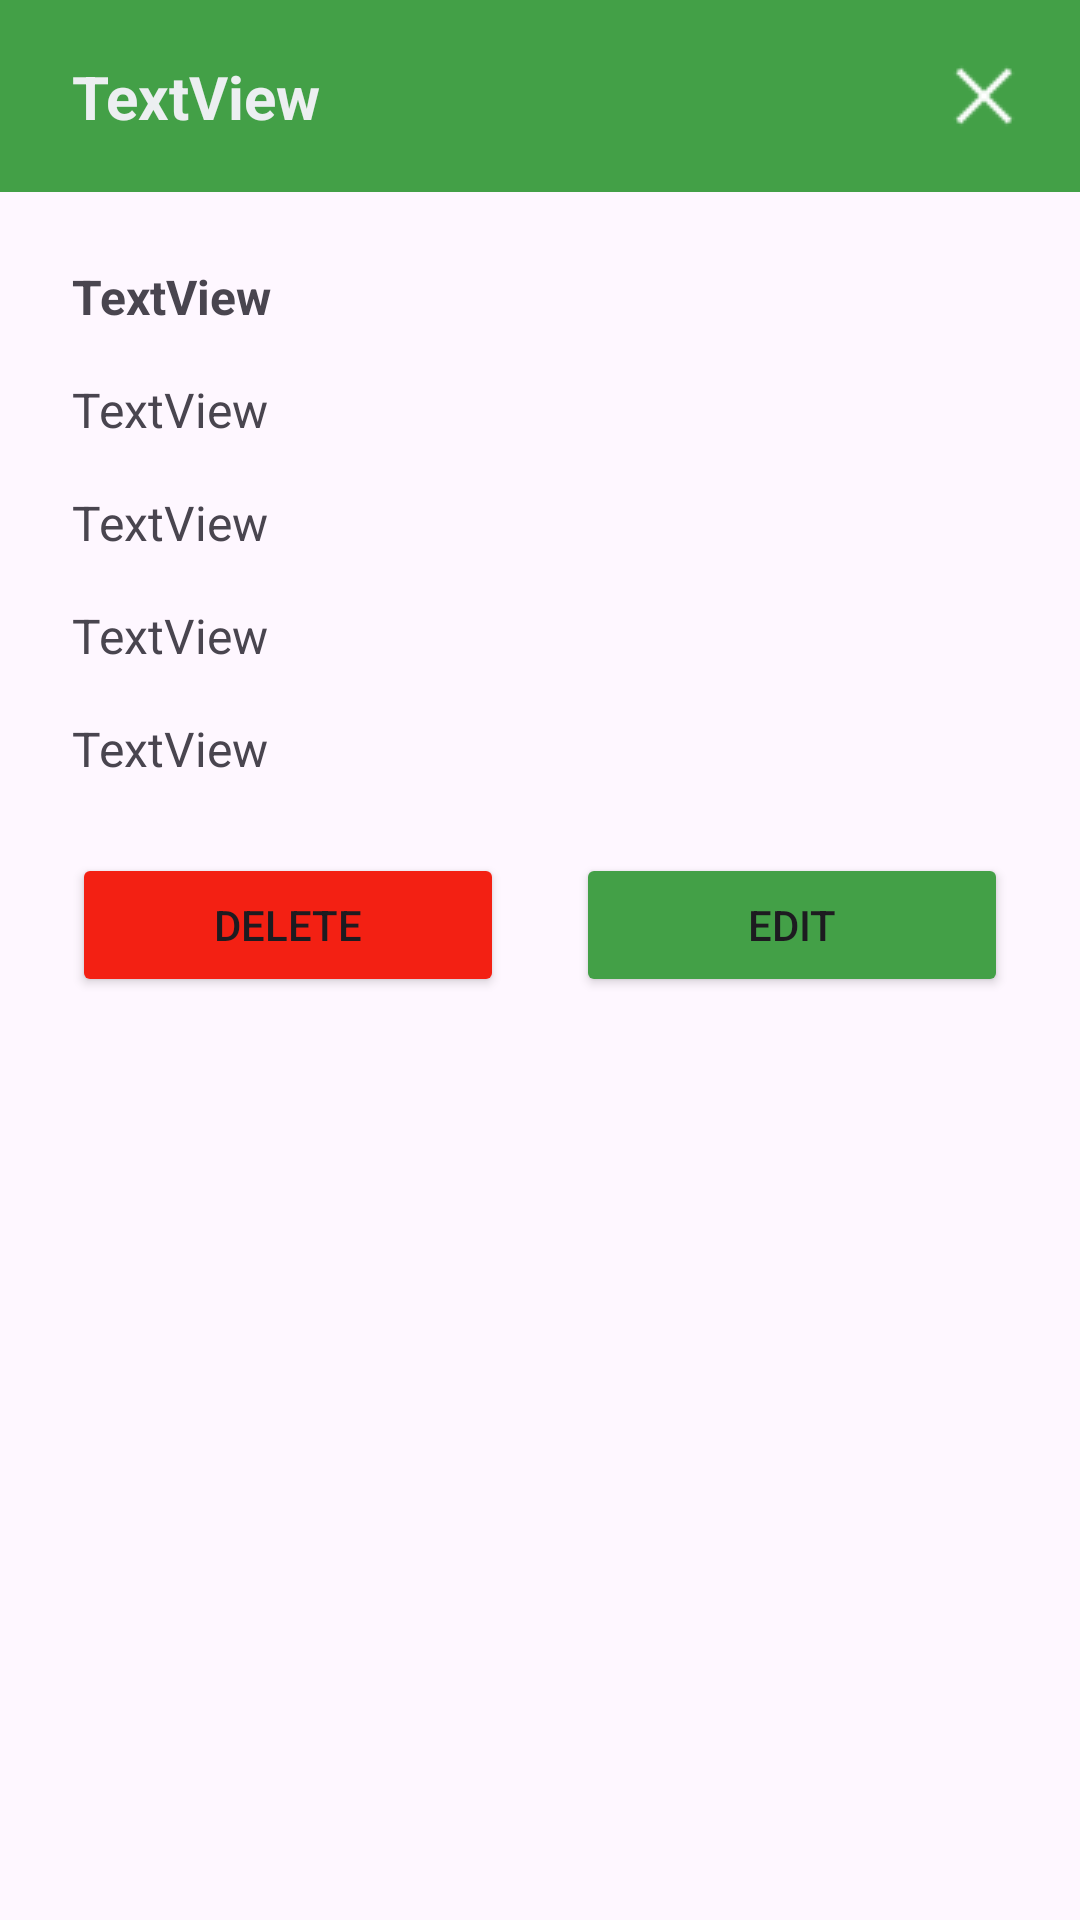

Reconstruct the res/layout file that produces this screen, plus the resources it refers to.
<!-- AndroidManifest.xml: application theme Theme.LanchoneteMobile -->
<!-- res/layout/dialog_cliente.xml -->
<?xml version="1.0" encoding="utf-8"?>
<androidx.constraintlayout.widget.ConstraintLayout xmlns:android="http://schemas.android.com/apk/res/android"
    xmlns:app="http://schemas.android.com/apk/res-auto"
    android:id="@+id/dialog_cliente"
    android:layout_width="match_parent"
    android:layout_height="match_parent">

    <androidx.constraintlayout.widget.ConstraintLayout
        android:id="@+id/header"
        android:layout_width="match_parent"
        android:layout_height="64dp"
        android:background="@color/cliente_main"
        app:layout_constraintEnd_toEndOf="parent"
        app:layout_constraintStart_toStartOf="parent"
        app:layout_constraintTop_toTopOf="parent">

        <TextView
            android:id="@+id/tvIDClienteDialog"
            android:layout_width="wrap_content"
            android:layout_height="wrap_content"
            android:layout_marginStart="24dp"
            android:text="TextView"
            android:textColor="@color/detail_gray"
            android:textSize="20sp"
            android:textStyle="bold"
            app:layout_constraintBottom_toBottomOf="parent"
            app:layout_constraintStart_toStartOf="parent"
            app:layout_constraintTop_toTopOf="parent" />

        <ImageView
            android:id="@+id/btnCloseClienteDialog"
            android:layout_width="wrap_content"
            android:layout_height="wrap_content"
            android:clickable="true"
            android:contentDescription="@string/closeButton"
            app:layout_constraintBottom_toBottomOf="parent"
            app:layout_constraintEnd_toEndOf="parent"
            app:layout_constraintTop_toTopOf="parent"
            app:srcCompat="@drawable/closewhite" />
    </androidx.constraintlayout.widget.ConstraintLayout>

    <androidx.constraintlayout.widget.ConstraintLayout
        android:id="@+id/body"
        android:layout_width="match_parent"
        android:layout_height="0dp"
        app:layout_constraintEnd_toEndOf="parent"
        app:layout_constraintStart_toStartOf="parent"
        app:layout_constraintTop_toBottomOf="@+id/header">

        <TextView
            android:id="@+id/tvNomeClienteDialog"
            android:layout_width="wrap_content"
            android:layout_height="wrap_content"
            android:layout_marginStart="24dp"
            android:layout_marginTop="24dp"
            android:text="TextView"
            android:textSize="16sp"
            android:textStyle="bold"
            app:layout_constraintStart_toStartOf="parent"
            app:layout_constraintTop_toTopOf="parent" />

        <TextView
            android:id="@+id/tvTelefoneClienteDialog"
            android:layout_width="wrap_content"
            android:layout_height="wrap_content"
            android:layout_marginStart="24dp"
            android:layout_marginTop="16dp"
            android:text="TextView"
            android:textSize="16sp"
            app:layout_constraintStart_toStartOf="parent"
            app:layout_constraintTop_toBottomOf="@+id/tvNomeClienteDialog" />

        <TextView
            android:id="@+id/tvCPFClienteDialog"
            android:layout_width="wrap_content"
            android:layout_height="wrap_content"
            android:layout_marginStart="24dp"
            android:layout_marginTop="16dp"
            android:text="TextView"
            android:textSize="16sp"
            app:layout_constraintStart_toStartOf="parent"
            app:layout_constraintTop_toBottomOf="@+id/tvTelefoneClienteDialog" />

        <TextView
            android:id="@+id/tvEnderecoClienteDialog"
            android:layout_width="wrap_content"
            android:layout_height="wrap_content"
            android:layout_marginStart="24dp"
            android:layout_marginTop="16dp"
            android:text="TextView"
            android:textSize="16sp"
            app:layout_constraintStart_toStartOf="parent"
            app:layout_constraintTop_toBottomOf="@+id/tvCPFClienteDialog" />

        <TextView
            android:id="@+id/tvComplementoClienteDialog"
            android:layout_width="wrap_content"
            android:layout_height="wrap_content"
            android:layout_marginStart="24dp"
            android:layout_marginTop="16dp"
            android:text="TextView"
            android:textSize="16sp"
            app:layout_constraintStart_toStartOf="parent"
            app:layout_constraintTop_toBottomOf="@+id/tvEnderecoClienteDialog" />

        <Button
            android:id="@+id/btnExcluirClienteDialog"
            android:layout_width="0dp"
            android:layout_height="wrap_content"
            android:layout_marginStart="24dp"
            android:layout_marginTop="24dp"
            android:layout_marginEnd="12dp"
            android:layout_marginBottom="24dp"
            android:backgroundTint="@color/danger_red"
            android:text="@string/botaoExcluir"
            app:layout_constraintBottom_toBottomOf="parent"
            app:layout_constraintEnd_toStartOf="@+id/btnUpdateClienteDialog"
            app:layout_constraintStart_toStartOf="parent"
            app:layout_constraintTop_toBottomOf="@+id/tvComplementoClienteDialog" />

        <Button
            android:id="@+id/btnUpdateClienteDialog"
            android:layout_width="0dp"
            android:layout_height="wrap_content"
            android:layout_marginStart="12dp"
            android:layout_marginTop="24dp"
            android:layout_marginEnd="24dp"
            android:layout_marginBottom="24dp"
            android:backgroundTint="@color/cliente_main"
            android:text="@string/botaoEditar"
            app:layout_constraintBottom_toBottomOf="parent"
            app:layout_constraintEnd_toEndOf="parent"
            app:layout_constraintStart_toEndOf="@+id/btnExcluirClienteDialog" />
    </androidx.constraintlayout.widget.ConstraintLayout>
</androidx.constraintlayout.widget.ConstraintLayout>
<!-- resources referenced by this layout -->
<resources>
  <color name="cliente_main">#43A047</color>
  <color name="danger_red">#F32013</color>
  <color name="detail_gray">#ECEFF1</color>
  <!-- drawable closewhite: png bitmap (drawable, 304 bytes) -->
  <string name="botaoEditar">Edit</string>
  <string name="botaoExcluir">Delete</string>
  <string name="closeButton">Close</string>
  <style name="Theme.LanchoneteMobile" parent="Base.Theme.LanchoneteMobile" />
  <style name="Base.Theme.LanchoneteMobile" parent="Theme.Material3.DayNight.NoActionBar">
          
          
      </style>
</resources>
